Run: headless pygame with SDL's dummy video driver; simulated clock (each Clock.tick advances the game by its frame time, no real sleeping); random seed 0; keys injected as events and as key.get_pressed() state; mouse plan: one left click at the window centre at the start of phase 2, then a move to the lower-right quarter at the start of phase 3.
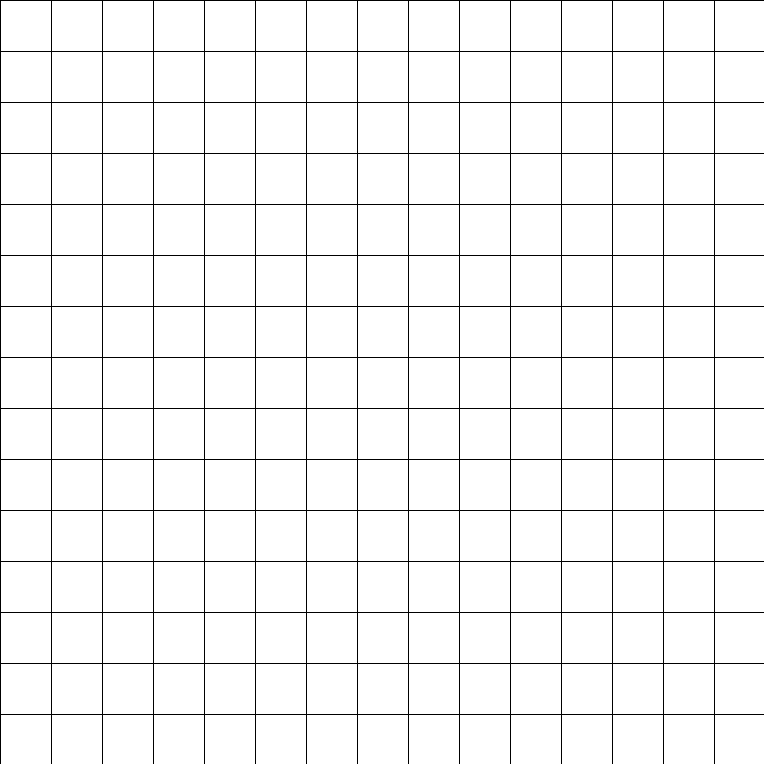
Frame 1 of 4 · flips 1–60 · no input
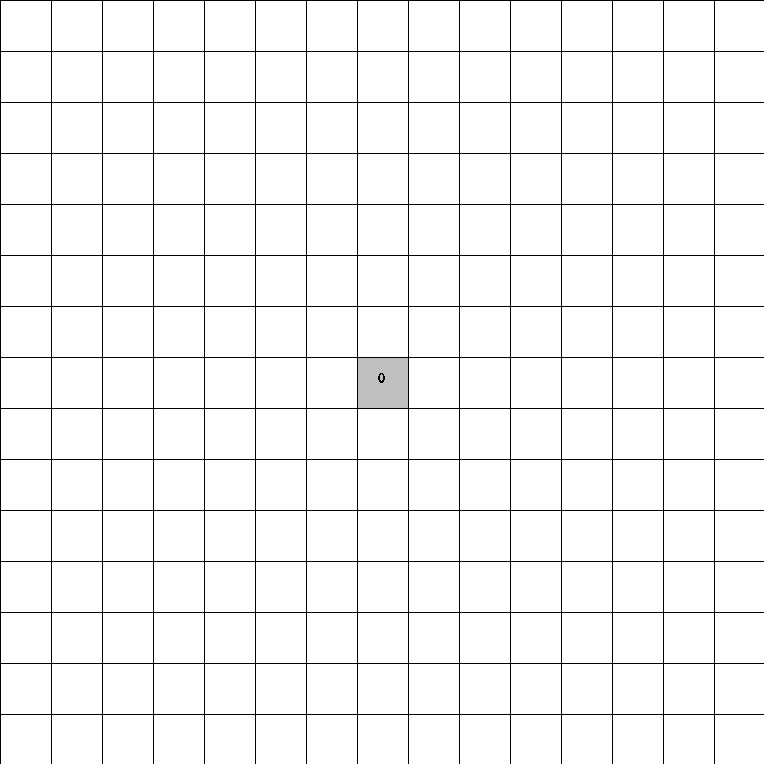
Frame 2 of 4 · flips 61–180 · clicked the window centre · tapped SPACE, RETURN · held RIGHT (→), D
Frame 3 of 4 · flips 181–300 · moved the mouse to the lower-right quarter · held DOWN (↓), S · screen unchanged from frame 2, image omitted
Frame 4 of 4 · flips 301–420 · held LEFT (←), A, UP (↑), W · screen unchanged from frame 3, image omitted

The pygame program that drew these frames:

import pygame
import random as rd
import sys
rd.seed()
pygame.init()

LEFT = 1
RIGHT = 3
leben = 1

# Change size of the field
fgröse = 15

cl = []

field = [["O" for i in range(fgröse)] for i in range(fgröse)]
bomben = [[rd.randint(0,fgröse-1), rd.randint(0,fgröse-1)] for x in range(round((20*(fgröse**2))//100))]

rn = int(fgröse**2-len(bomben))
richtig = 0

weis = (255, 255, 255)
rot = (255, 0, 0)
grau = (192, 192, 192)
orange = (255,165,0)
schwarz = (0,0,0)

x = 1
y = 1
z = 0
s = 0

gröse = 50

for i in bomben:
        b_höhe, b_breite = i
        if field[b_höhe][b_breite] == "O":
            field[b_höhe][b_breite] = "+"

for a in range(len(field)):
        for b in range(len(field[a])):
            zr = range(a-1, a+2)
            sr = range(b-1, b+2)
            if field[a][b] != "+":

                for i in zr:
                        for j in sr:
                            try:
                                if j >= 0 and i >= 0:
                                    cl.append(field[i][j])
                                else:
                                    pass

                            except IndexError:
                                pass

                ndb = cl.count("+")
                field[a][b] = str(ndb)
                cl = []

            else:
                pass

#for c in field:
#   print(c)

width = fgröse * gröse + (fgröse - 1) * 1
height = fgröse * gröse + (fgröse - 1) * 1

game_over = False

screen = pygame.display.set_mode((width, height))
pygame.display.set_caption("Minesweeper")

while not game_over and richtig != rn:

    for event in pygame.event.get():
        if event.type == pygame.QUIT:
            sys.exit()
        if event.type == pygame.MOUSEBUTTONDOWN and event.button == LEFT:
            pos = pygame.mouse.get_pos()
            print(pos)
            pos = pygame.mouse.get_pos()
            mx, my = pos
            mx = int((mx-(int(mx/50)*1))/50)
            my = int((my-(int(my/50)*1))/50)
            print(mx, my)

            try:
                if field[mx][my] != "+" and pygame.Surface.get_at(screen, pos) != grau:
                    pygame.draw.rect(screen, grau, (mx*50+(mx*1)+1, my*50+(my*1)+1, gröse, gröse))
                    myfont = pygame.font.SysFont('Comic Sans MS', 20)
                    textsurface = myfont.render(field[mx][my], False, (0, 0, 0))
                    screen.blit(textsurface,(mx*50+(mx*1)+21, my*50+(my*1)+15))
                    richtig += 1
                    print("Richtig:", richtig)
                elif field[mx][my] == "+":
                    pygame.draw.rect(screen, rot, (mx*50+(mx*1)+1, my*50+(my*1)+1, gröse, gröse))
                    if leben != 0:
                        leben -= 1
                    elif leben == 0:
                        game_over = True
                    else:
                        pass
            except IndexError:
                pass
        elif event.type == pygame.MOUSEBUTTONDOWN and event.button == RIGHT:
            pos = pygame.mouse.get_pos()
            mx, my = pos
            mx = int((mx-(int(mx/50)*1))/50)
            my = int((my-(int(my/50)*1))/50)

            if pygame.Surface.get_at(screen, pos) == weis:
                pygame.draw.rect(screen, orange, (mx*50+(mx*1)+1, my*50+(my*1)+1, gröse, gröse))
            else:
                pygame.draw.rect(screen, weis, (mx*50+(mx*1)+1, my*50+(my*1)+1, gröse, gröse))



    while z != fgröse - 1 and s != fgröse - 1:
        for z in range(len(field)):
            for s in range(len(field[z])):
                if s == fgröse - 1:
                    if field[z][s] != "+":
                        pygame.draw.rect(screen, weis, (x, y, gröse, gröse))
                    else:
                        pygame.draw.rect(screen, weis, (x, y, gröse, gröse))
                    y+= gröse+1
                    x = 1
                else:
                    if field[z][s] == "+":
                        pygame.draw.rect(screen, weis, (x, y, gröse, gröse))
                        x += gröse+1
                    else:
                        pygame.draw.rect(screen, weis, (x, y, gröse, gröse))
                        x += gröse+1
                #print(z, s)

    pygame.display.update()
